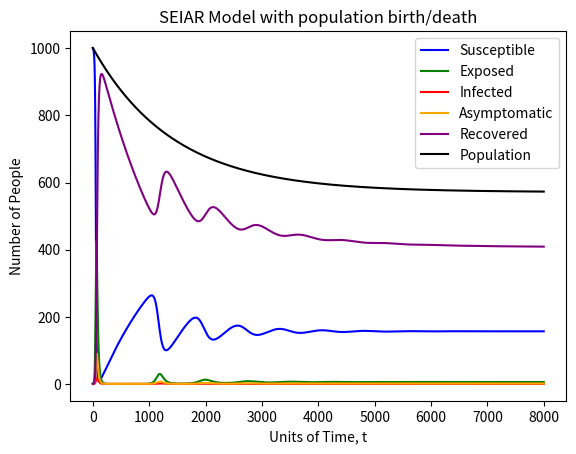

Python code for this plot:
"""
Assignment 1 Question 3 Part B script

@author         Ian Tongs, 27765369
@since          26 April 2020
"""


# Imports:

from scipy.integrate import odeint
import numpy as np
import matplotlib.pyplot as plt
import math


# Functions:


beta = 0.002
q = 0.001
eta = 0.05
alpha = 0.1
Lambda = 0.4
mu = 0.0007
p = 0.1
gamma = 0.2

def SEIR(Y, t):
    S, E, I, A, R = Y
    return np.array([-beta*S*I - q*S*A + Lambda - mu*S,
                    beta*S*I + q*S*A - eta*E - mu*E,
                    p*eta*E - alpha*I - mu*I,
                    (1-p)*eta*E - gamma*A - mu*A,
                    alpha*I + gamma*A - mu*R])

Y_0 = [1000, 1, 0, 0, 0]
t_steps = np.arange(0, 8000, 0.05)

sol = odeint(SEIR, Y_0, t_steps)
S, E, I, A, R = sol.T

plt.figure()
plt.plot(t_steps, S, label='Susceptible', color='blue')
plt.plot(t_steps, E, label='Exposed', color='green')
plt.plot(t_steps, I, label='Infected', color='red')
plt.plot(t_steps, A, label='Asymptomatic', color='orange')
plt.plot(t_steps, R, label='Recovered', color='purple')
plt.plot(t_steps, S+E+A+I+R, label='Population', color='black')
plt.legend()
plt.xlabel('Units of Time, t')
plt.ylabel('Number of People')
plt.title('SEIAR Model with population birth/death')


plt.show()


